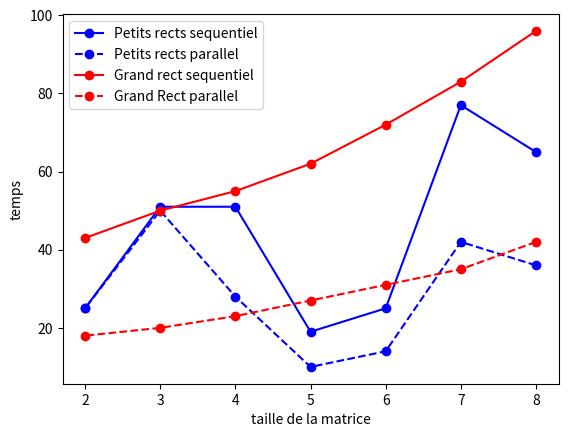

This figure's Python source:
#!/usr/bin/env python2
# -*- coding: utf-8 -*-
"""
Created on Sat Mar 10 03:58:24 2018

[redacted]
"""

import matplotlib.pyplot as plt
"""
plt.ylabel('temps')
plt.xlabel('taille de la matrice')
plt.plot([8,7,6,5,4,3,2], [43,37,32,27,23,20,18], 'ob-', label='Parallel')
plt.plot([8,7,6,5,4,3,2], [98,87,73,64,57,49,43], 'or-', label='Sequentiel')
plt.legend()
plt.savefig('grand_rect.png', transparent=False, bbox_inches='tight')
plt.show()
"""

plt.ylabel('temps')
plt.xlabel('taille de la matrice')
plt.plot([8,7,6,5,4,3,2], [65,77,25,19,51,51,25], 'ob-', label='Petits rects sequentiel')
plt.plot([8,7,6,5,4,3,2], [36,42,14,10,28,50,25], 'ob--', label='Petits rects parallel')
plt.plot([8,7,6,5,4,3,2], [96,83,72,62,55,50,43], 'or-', label='Grand rect sequentiel')
plt.plot([8,7,6,5,4,3,2], [42,35,31,27,23,20,18], 'or--', label='Grand Rect parallel')


plt.legend()
plt.savefig('petits_grand.png', transparent=False, bbox_inches='tight')
plt.show()
